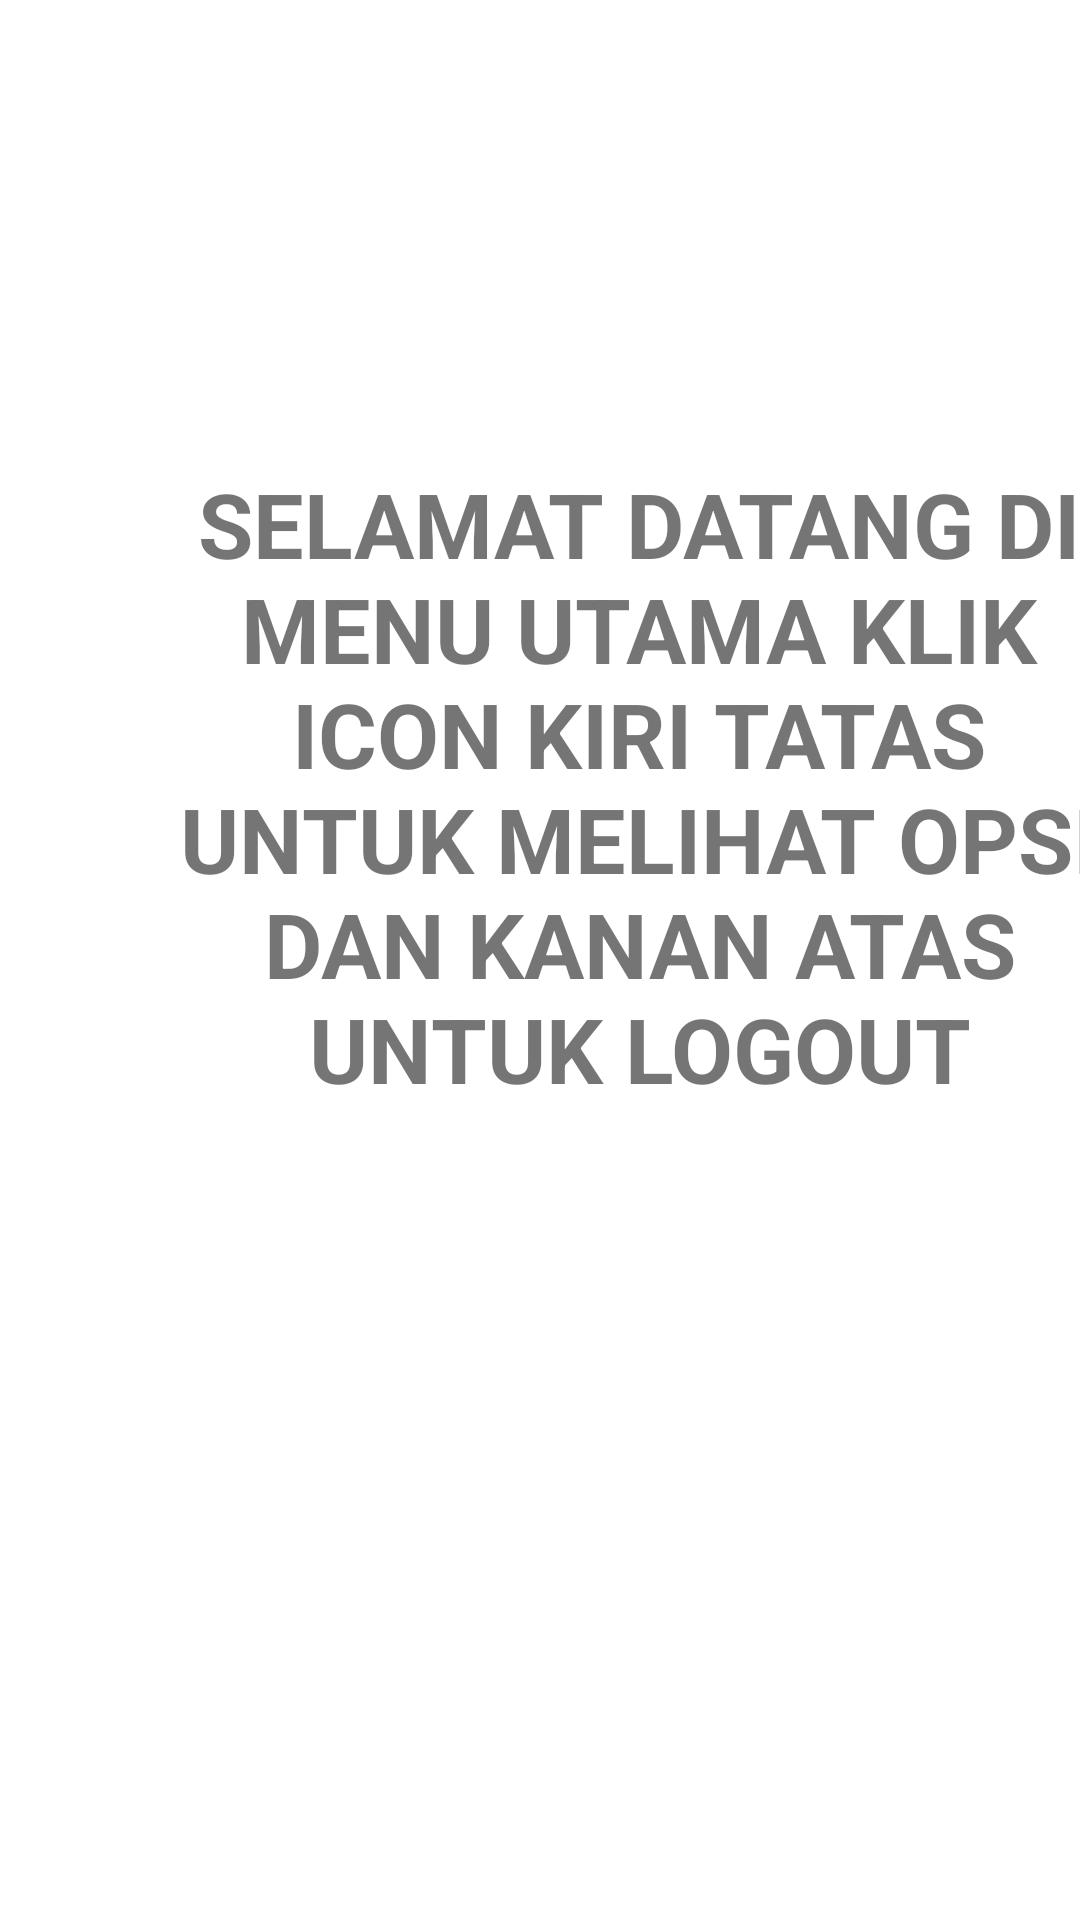

Here is an Android app screen rendered from its layout file. Give the layout XML and the strings, colors and styles it references.
<!-- AndroidManifest.xml: application theme Theme.TugasUTS10120134 -->
<!-- res/layout/fragment_home.xml -->
<?xml version="1.0" encoding="utf-8"?>
<androidx.constraintlayout.widget.ConstraintLayout xmlns:android="http://schemas.android.com/apk/res/android"
    xmlns:app="http://schemas.android.com/apk/res-auto"
    xmlns:tools="http://schemas.android.com/tools"
    android:layout_width="match_parent"
    android:layout_height="match_parent"
    tools:context=".ui.home.HomeFragment">


    <TextView
        android:id="@+id/textHome"
        android:layout_width="322dp"
        android:layout_height="220dp"
        android:layout_marginStart="52dp"
        android:layout_marginTop="152dp"
        android:layout_marginEnd="37dp"
        android:layout_marginBottom="432dp"
        android:gravity="center"
        android:text="SELAMAT DATANG DI MENU UTAMA KLIK ICON KIRI TATAS UNTUK MELIHAT OPSI DAN KANAN ATAS UNTUK LOGOUT"
        android:textSize="30dp"
        android:textStyle="bold"
        app:layout_constraintBottom_toBottomOf="parent"
        app:layout_constraintEnd_toEndOf="parent"
        app:layout_constraintHorizontal_bias="0.0"
        app:layout_constraintStart_toStartOf="parent"
        app:layout_constraintTop_toTopOf="parent"
        app:layout_constraintVertical_bias="0.0" />
</androidx.constraintlayout.widget.ConstraintLayout>
<!-- resources referenced by this layout -->
<resources>
  <style name="Theme.TugasUTS10120134" parent="Theme.MaterialComponents.DayNight.DarkActionBar">
          
          <item name="colorPrimary">@color/purple_500</item>
          <item name="colorPrimaryVariant">@color/purple_700</item>
          <item name="colorOnPrimary">@color/white</item>
          
          <item name="colorSecondary">@color/teal_200</item>
          <item name="colorSecondaryVariant">@color/teal_700</item>
          <item name="colorOnSecondary">@color/black</item>
          
          <item name="android:statusBarColor">?attr/colorPrimaryVariant</item>
          
      </style>
  <color name="purple_500">#FF6200EE</color>
  <color name="purple_700">#FF3700B3</color>
  <color name="white">#FFFFFFFF</color>
  <color name="teal_200">#FF03DAC5</color>
  <color name="teal_700">#FF018786</color>
  <color name="black">#FF000000</color>
</resources>
